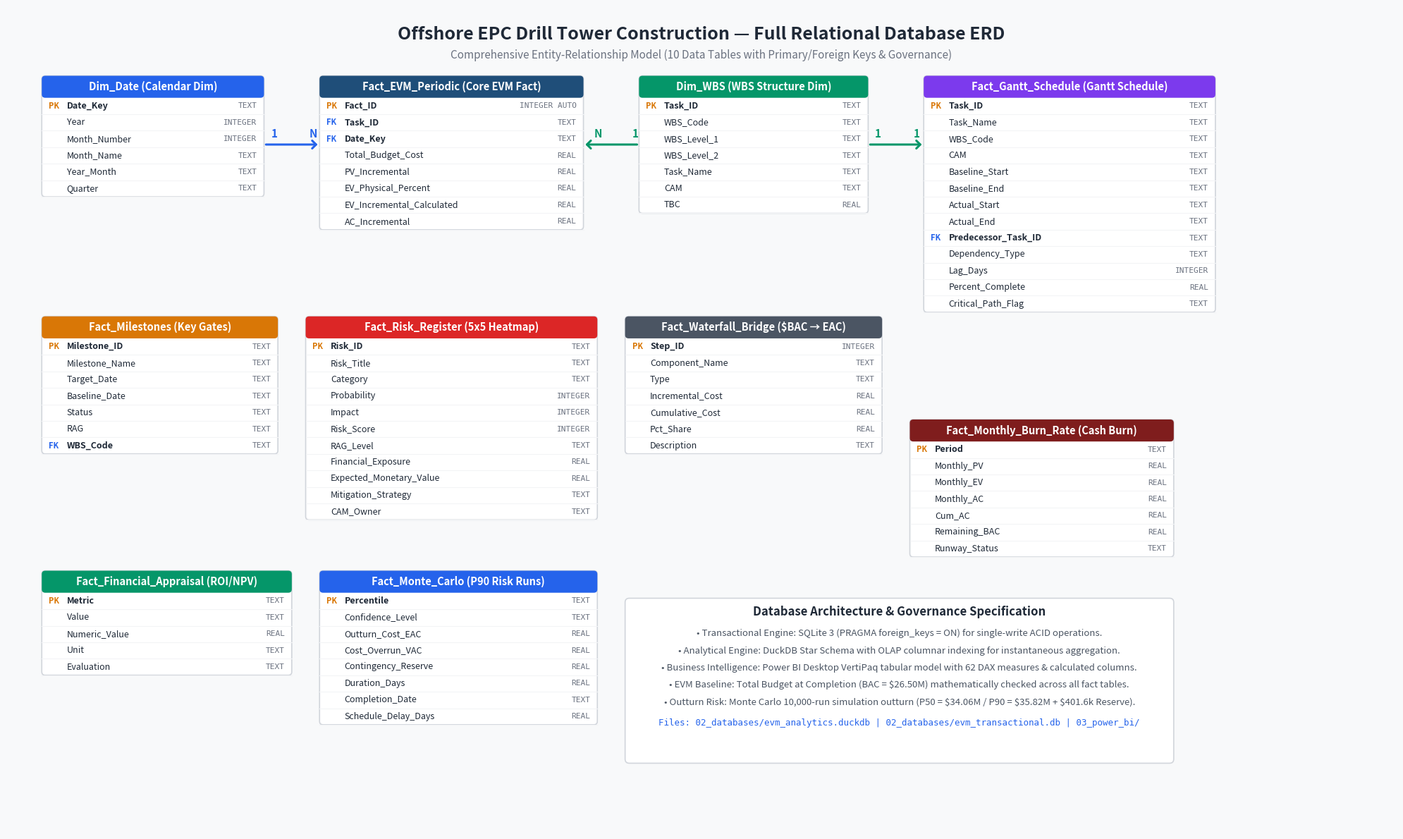
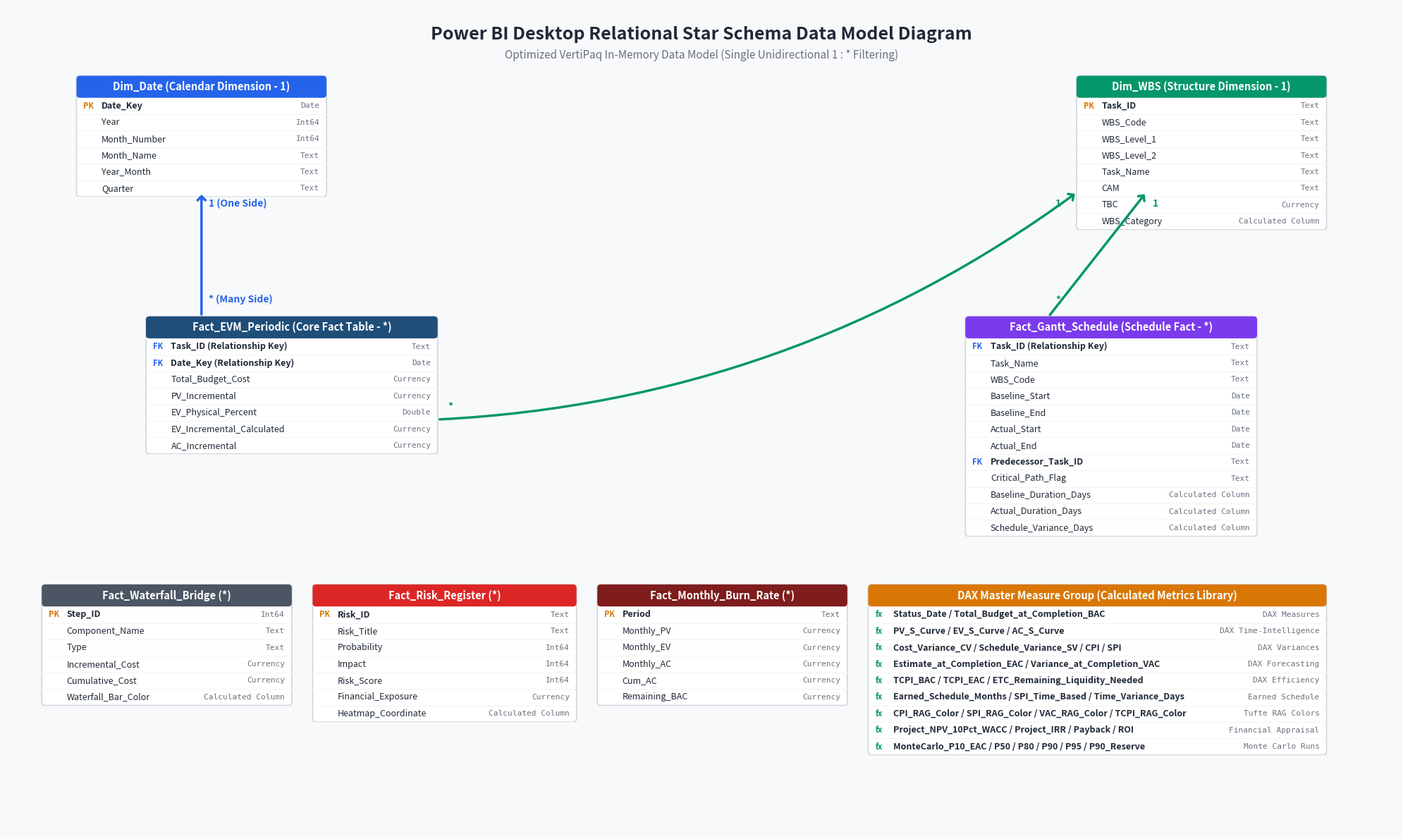

Generate these figures, in order, with matplotlib:
import matplotlib.pyplot as plt
import matplotlib.patches as patches
import os
import shutil

BASE_DIR = "C:/Users/frank/Desktop/EVM"
DOCS_DIR = os.path.join(BASE_DIR, "06_docs")
BRAIN_DIR = "C:/Users/frank/.gemini/antigravity-cli/brain/90e19606-c7c0-46ec-b802-c9a5b2f59896"

os.makedirs(DOCS_DIR, exist_ok=True)
os.makedirs(BRAIN_DIR, exist_ok=True)

def draw_table_card(ax, x, y, width, title, fields, header_color='#1F4E79'):
    row_h = 24
    head_h = 32
    tot_h = head_h + len(fields) * row_h
    
    # Outer Card
    box = patches.FancyBboxPatch((x, y - tot_h), width, tot_h,
                                  boxstyle="round,pad=0,rounding_size=5",
                                  facecolor='#FFFFFF', edgecolor='#D1D5DB', linewidth=1.2)
    ax.add_patch(box)
    
    # Header Bar
    head_box = patches.FancyBboxPatch((x, y - head_h), width, head_h,
                                       boxstyle="round,pad=0,rounding_size=5",
                                       facecolor=header_color, edgecolor=header_color, linewidth=0)
    ax.add_patch(head_box)
    
    # Header Title
    ax.text(x + width/2, y - head_h/2, title, fontsize=10.5, fontweight='bold', color='#FFFFFF', ha='center', va='center')
    
    # Fields
    curr_y = y - head_h - row_h/2
    for item in fields:
        if len(item) == 3:
            key_type, name, data_type = item
        else:
            key_type, name = item[0], item[1]
            data_type = ""

        if key_type == 'PK':
            ax.text(x + 10, curr_y, 'PK', fontsize=8, fontweight='bold', color='#D97706', ha='left', va='center')
        elif key_type == 'FK':
            ax.text(x + 10, curr_y, 'FK', fontsize=8, fontweight='bold', color='#2563EB', ha='left', va='center')
        elif key_type == 'M':
            ax.text(x + 10, curr_y, 'fx', fontsize=8, fontweight='bold', color='#059669', ha='left', va='center')
        else:
            ax.text(x + 10, curr_y, '  ', fontsize=8, ha='left', va='center')
            
        ax.text(x + 36, curr_y, name, fontsize=9, fontweight='bold' if key_type else 'normal', color='#1F2937', ha='left', va='center')
        if data_type:
            ax.text(x + width - 10, curr_y, data_type, fontsize=8, fontfamily='monospace', color='#6B7280', ha='right', va='center')
            
        ax.plot([x, x + width], [curr_y - row_h/2, curr_y - row_h/2], color='#F3F4F6', linewidth=0.8)
        curr_y -= row_h
    return tot_h

def generate_full_erd():
    fig, ax = plt.subplots(figsize=(20, 12), dpi=300)
    ax.set_facecolor('#F8F9FA')
    fig.patch.set_facecolor('#F8F9FA')
    ax.axis('off')
    ax.set_xlim(0, 2000)
    ax.set_ylim(0, 1200)

    # Title Banner
    ax.text(1000, 1160, "Offshore EPC Drill Tower Construction — Full Relational Database ERD", 
            fontsize=18, fontweight='bold', ha='center', va='center', color='#1F2937')
    ax.text(1000, 1130, "Comprehensive Entity-Relationship Model (10 Data Tables with Primary/Foreign Keys & Governance)", 
            fontsize=11, color='#6B7280', ha='center', va='center')

    # 1. Dim_Date
    draw_table_card(ax, 50, 1100, 320, 'Dim_Date (Calendar Dim)', [
        ('PK', 'Date_Key', 'TEXT'),
        ('', 'Year', 'INTEGER'),
        ('', 'Month_Number', 'INTEGER'),
        ('', 'Month_Name', 'TEXT'),
        ('', 'Year_Month', 'TEXT'),
        ('', 'Quarter', 'TEXT')
    ], '#2563EB')

    # 2. Fact_EVM_Periodic
    draw_table_card(ax, 450, 1100, 380, 'Fact_EVM_Periodic (Core EVM Fact)', [
        ('PK', 'Fact_ID', 'INTEGER AUTO'),
        ('FK', 'Task_ID', 'TEXT'),
        ('FK', 'Date_Key', 'TEXT'),
        ('', 'Total_Budget_Cost', 'REAL'),
        ('', 'PV_Incremental', 'REAL'),
        ('', 'EV_Physical_Percent', 'REAL'),
        ('', 'EV_Incremental_Calculated', 'REAL'),
        ('', 'AC_Incremental', 'REAL')
    ], '#1F4E79')

    # 3. Dim_WBS
    draw_table_card(ax, 910, 1100, 330, 'Dim_WBS (WBS Structure Dim)', [
        ('PK', 'Task_ID', 'TEXT'),
        ('', 'WBS_Code', 'TEXT'),
        ('', 'WBS_Level_1', 'TEXT'),
        ('', 'WBS_Level_2', 'TEXT'),
        ('', 'Task_Name', 'TEXT'),
        ('', 'CAM', 'TEXT'),
        ('', 'TBC', 'REAL')
    ], '#059669')

    # 4. Fact_Gantt_Schedule
    draw_table_card(ax, 1320, 1100, 420, 'Fact_Gantt_Schedule (Gantt Schedule)', [
        ('PK', 'Task_ID', 'TEXT'),
        ('', 'Task_Name', 'TEXT'),
        ('', 'WBS_Code', 'TEXT'),
        ('', 'CAM', 'TEXT'),
        ('', 'Baseline_Start', 'TEXT'),
        ('', 'Baseline_End', 'TEXT'),
        ('', 'Actual_Start', 'TEXT'),
        ('', 'Actual_End', 'TEXT'),
        ('FK', 'Predecessor_Task_ID', 'TEXT'),
        ('', 'Dependency_Type', 'TEXT'),
        ('', 'Lag_Days', 'INTEGER'),
        ('', 'Percent_Complete', 'REAL'),
        ('', 'Critical_Path_Flag', 'TEXT')
    ], '#7C3AED')

    # 5. Fact_Milestones
    draw_table_card(ax, 50, 750, 340, 'Fact_Milestones (Key Gates)', [
        ('PK', 'Milestone_ID', 'TEXT'),
        ('', 'Milestone_Name', 'TEXT'),
        ('', 'Target_Date', 'TEXT'),
        ('', 'Baseline_Date', 'TEXT'),
        ('', 'Status', 'TEXT'),
        ('', 'RAG', 'TEXT'),
        ('FK', 'WBS_Code', 'TEXT')
    ], '#D97706')

    # 6. Fact_Risk_Register
    draw_table_card(ax, 430, 750, 420, 'Fact_Risk_Register (5x5 Heatmap)', [
        ('PK', 'Risk_ID', 'TEXT'),
        ('', 'Risk_Title', 'TEXT'),
        ('', 'Category', 'TEXT'),
        ('', 'Probability', 'INTEGER'),
        ('', 'Impact', 'INTEGER'),
        ('', 'Risk_Score', 'INTEGER'),
        ('', 'RAG_Level', 'TEXT'),
        ('', 'Financial_Exposure', 'REAL'),
        ('', 'Expected_Monetary_Value', 'REAL'),
        ('', 'Mitigation_Strategy', 'TEXT'),
        ('', 'CAM_Owner', 'TEXT')
    ], '#DC2626')

    # 7. Fact_Waterfall_Bridge
    draw_table_card(ax, 890, 750, 370, 'Fact_Waterfall_Bridge ($BAC → EAC)', [
        ('PK', 'Step_ID', 'INTEGER'),
        ('', 'Component_Name', 'TEXT'),
        ('', 'Type', 'TEXT'),
        ('', 'Incremental_Cost', 'REAL'),
        ('', 'Cumulative_Cost', 'REAL'),
        ('', 'Pct_Share', 'REAL'),
        ('', 'Description', 'TEXT')
    ], '#4B5563')

    # 8. Fact_Monthly_Burn_Rate
    draw_table_card(ax, 1300, 600, 380, 'Fact_Monthly_Burn_Rate (Cash Burn)', [
        ('PK', 'Period', 'TEXT'),
        ('', 'Monthly_PV', 'REAL'),
        ('', 'Monthly_EV', 'REAL'),
        ('', 'Monthly_AC', 'REAL'),
        ('', 'Cum_AC', 'REAL'),
        ('', 'Remaining_BAC', 'REAL'),
        ('', 'Runway_Status', 'TEXT')
    ], '#7F1D1D')

    # 9. Fact_Financial_Appraisal
    draw_table_card(ax, 50, 380, 360, 'Fact_Financial_Appraisal (ROI/NPV)', [
        ('PK', 'Metric', 'TEXT'),
        ('', 'Value', 'TEXT'),
        ('', 'Numeric_Value', 'REAL'),
        ('', 'Unit', 'TEXT'),
        ('', 'Evaluation', 'TEXT')
    ], '#059669')

    # 10. Fact_Monte_Carlo
    draw_table_card(ax, 450, 380, 400, 'Fact_Monte_Carlo (P90 Risk Runs)', [
        ('PK', 'Percentile', 'TEXT'),
        ('', 'Confidence_Level', 'TEXT'),
        ('', 'Outturn_Cost_EAC', 'REAL'),
        ('', 'Cost_Overrun_VAC', 'REAL'),
        ('', 'Contingency_Reserve', 'REAL'),
        ('', 'Duration_Days', 'REAL'),
        ('', 'Completion_Date', 'TEXT'),
        ('', 'Schedule_Delay_Days', 'REAL')
    ], '#2563EB')

    # Relationships Lines
    # Dim_Date -> Fact_EVM_Periodic
    ax.annotate('', xy=(450, 1000), xytext=(370, 1000), arrowprops=dict(arrowstyle="->,head_width=0.4", color="#2563EB", lw=2.2))
    ax.text(380, 1010, "1", fontsize=11, fontweight='bold', color="#2563EB")
    ax.text(435, 1010, "N", fontsize=11, fontweight='bold', color="#2563EB")

    # Dim_WBS -> Fact_EVM_Periodic
    ax.annotate('', xy=(830, 1000), xytext=(910, 1000), arrowprops=dict(arrowstyle="->,head_width=0.4", color="#059669", lw=2.2))
    ax.text(900, 1010, "1", fontsize=11, fontweight='bold', color="#059669")
    ax.text(845, 1010, "N", fontsize=11, fontweight='bold', color="#059669")

    # Dim_WBS -> Fact_Gantt_Schedule
    ax.annotate('', xy=(1320, 1000), xytext=(1240, 1000), arrowprops=dict(arrowstyle="->,head_width=0.4", color="#059669", lw=2.2))
    ax.text(1250, 1010, "1", fontsize=11, fontweight='bold', color="#059669")
    ax.text(1305, 1010, "1", fontsize=11, fontweight='bold', color="#059669")

    # Legend & Governance Box
    note_box = patches.FancyBboxPatch((890, 100), 790, 240,
                                      boxstyle="round,pad=0,rounding_size=6",
                                      facecolor='#FFFFFF', edgecolor='#D1D5DB', linewidth=1.2)
    ax.add_patch(note_box)
    ax.text(1285, 315, "Database Architecture & Governance Specification", fontsize=12, fontweight='bold', color='#1F2937', ha='center')
    ax.text(1285, 285, "• Transactional Engine: SQLite 3 (PRAGMA foreign_keys = ON) for single-write ACID operations.", fontsize=9.5, color='#4B5563', ha='center')
    ax.text(1285, 260, "• Analytical Engine: DuckDB Star Schema with OLAP columnar indexing for instantaneous aggregation.", fontsize=9.5, color='#4B5563', ha='center')
    ax.text(1285, 235, "• Business Intelligence: Power BI Desktop VertiPaq tabular model with 62 DAX measures & calculated columns.", fontsize=9.5, color='#4B5563', ha='center')
    ax.text(1285, 210, "• EVM Baseline: Total Budget at Completion (BAC = $26.50M) mathematically checked across all fact tables.", fontsize=9.5, color='#4B5563', ha='center')
    ax.text(1285, 185, "• Outturn Risk: Monte Carlo 10,000-run simulation outturn (P50 = $34.06M / P90 = $35.82M + $401.6k Reserve).", fontsize=9.5, color='#4B5563', ha='center')
    ax.text(1285, 155, "Files: 02_databases/evm_analytics.duckdb | 02_databases/evm_transactional.db | 03_power_bi/", fontsize=9, fontfamily='monospace', color='#2563EB', ha='center')

    plt.tight_layout()
    erd_path = os.path.join(DOCS_DIR, "full_erd_diagram.png")
    fig.savefig(erd_path, bbox_inches='tight', facecolor='#F8F9FA')
    plt.close(fig)
    print("[PASS] Rendered:", erd_path)
    shutil.copy(erd_path, os.path.join(BRAIN_DIR, "full_erd_diagram.png"))

def generate_powerbi_star_schema():
    fig, ax = plt.subplots(figsize=(20, 12), dpi=300)
    ax.set_facecolor('#F8F9FA')
    fig.patch.set_facecolor('#F8F9FA')
    ax.axis('off')
    ax.set_xlim(0, 2000)
    ax.set_ylim(0, 1200)

    ax.text(1000, 1160, "Power BI Desktop Relational Star Schema Data Model Diagram", 
            fontsize=18, fontweight='bold', ha='center', va='center', color='#1F2937')
    ax.text(1000, 1130, "Optimized VertiPaq In-Memory Data Model (Single Unidirectional 1 : * Filtering)", 
            fontsize=11, color='#6B7280', ha='center', va='center')

    # Dim_Date (Top Left)
    draw_table_card(ax, 100, 1100, 360, 'Dim_Date (Calendar Dimension - 1)', [
        ('PK', 'Date_Key', 'Date'),
        ('', 'Year', 'Int64'),
        ('', 'Month_Number', 'Int64'),
        ('', 'Month_Name', 'Text'),
        ('', 'Year_Month', 'Text'),
        ('', 'Quarter', 'Text')
    ], '#2563EB')

    # Dim_WBS (Top Right)
    draw_table_card(ax, 1540, 1100, 360, 'Dim_WBS (Structure Dimension - 1)', [
        ('PK', 'Task_ID', 'Text'),
        ('', 'WBS_Code', 'Text'),
        ('', 'WBS_Level_1', 'Text'),
        ('', 'WBS_Level_2', 'Text'),
        ('', 'Task_Name', 'Text'),
        ('', 'CAM', 'Text'),
        ('', 'TBC', 'Currency'),
        ('', 'WBS_Category', 'Calculated Column')
    ], '#059669')

    # Fact_EVM_Periodic (Center Hub Left)
    draw_table_card(ax, 200, 750, 420, 'Fact_EVM_Periodic (Core Fact Table - *)', [
        ('FK', 'Task_ID (Relationship Key)', 'Text'),
        ('FK', 'Date_Key (Relationship Key)', 'Date'),
        ('', 'Total_Budget_Cost', 'Currency'),
        ('', 'PV_Incremental', 'Currency'),
        ('', 'EV_Physical_Percent', 'Double'),
        ('', 'EV_Incremental_Calculated', 'Currency'),
        ('', 'AC_Incremental', 'Currency')
    ], '#1F4E79')

    # Fact_Gantt_Schedule (Center Hub Right)
    draw_table_card(ax, 1380, 750, 420, 'Fact_Gantt_Schedule (Schedule Fact - *)', [
        ('FK', 'Task_ID (Relationship Key)', 'Text'),
        ('', 'Task_Name', 'Text'),
        ('', 'WBS_Code', 'Text'),
        ('', 'Baseline_Start', 'Date'),
        ('', 'Baseline_End', 'Date'),
        ('', 'Actual_Start', 'Date'),
        ('', 'Actual_End', 'Date'),
        ('FK', 'Predecessor_Task_ID', 'Text'),
        ('', 'Critical_Path_Flag', 'Text'),
        ('', 'Baseline_Duration_Days', 'Calculated Column'),
        ('', 'Actual_Duration_Days', 'Calculated Column'),
        ('', 'Schedule_Variance_Days', 'Calculated Column')
    ], '#7C3AED')

    # Fact_Waterfall_Bridge
    draw_table_card(ax, 50, 360, 360, 'Fact_Waterfall_Bridge (*)', [
        ('PK', 'Step_ID', 'Int64'),
        ('', 'Component_Name', 'Text'),
        ('', 'Type', 'Text'),
        ('', 'Incremental_Cost', 'Currency'),
        ('', 'Cumulative_Cost', 'Currency'),
        ('', 'Waterfall_Bar_Color', 'Calculated Column')
    ], '#4B5563')

    # Fact_Risk_Register
    draw_table_card(ax, 440, 360, 380, 'Fact_Risk_Register (*)', [
        ('PK', 'Risk_ID', 'Text'),
        ('', 'Risk_Title', 'Text'),
        ('', 'Probability', 'Int64'),
        ('', 'Impact', 'Int64'),
        ('', 'Risk_Score', 'Int64'),
        ('', 'Financial_Exposure', 'Currency'),
        ('', 'Heatmap_Coordinate', 'Calculated Column')
    ], '#DC2626')

    # Fact_Monthly_Burn_Rate
    draw_table_card(ax, 850, 360, 360, 'Fact_Monthly_Burn_Rate (*)', [
        ('PK', 'Period', 'Text'),
        ('', 'Monthly_PV', 'Currency'),
        ('', 'Monthly_EV', 'Currency'),
        ('', 'Monthly_AC', 'Currency'),
        ('', 'Cum_AC', 'Currency'),
        ('', 'Remaining_BAC', 'Currency')
    ], '#7F1D1D')

    # DAX Master Measures Block (Center Bottom)
    draw_table_card(ax, 1240, 360, 660, 'DAX Master Measure Group (Calculated Metrics Library)', [
        ('M', 'Status_Date / Total_Budget_at_Completion_BAC', 'DAX Measures'),
        ('M', 'PV_S_Curve / EV_S_Curve / AC_S_Curve', 'DAX Time-Intelligence'),
        ('M', 'Cost_Variance_CV / Schedule_Variance_SV / CPI / SPI', 'DAX Variances'),
        ('M', 'Estimate_at_Completion_EAC / Variance_at_Completion_VAC', 'DAX Forecasting'),
        ('M', 'TCPI_BAC / TCPI_EAC / ETC_Remaining_Liquidity_Needed', 'DAX Efficiency'),
        ('M', 'Earned_Schedule_Months / SPI_Time_Based / Time_Variance_Days', 'Earned Schedule'),
        ('M', 'CPI_RAG_Color / SPI_RAG_Color / VAC_RAG_Color / TCPI_RAG_Color', 'Tufte RAG Colors'),
        ('M', 'Project_NPV_10Pct_WACC / Project_IRR / Payback / ROI', 'Financial Appraisal'),
        ('M', 'MonteCarlo_P10_EAC / P50 / P80 / P90 / P95 / P90_Reserve', 'Monte Carlo Runs')
    ], '#D97706')

    # Relationship Arrows
    # Dim_Date -> Fact_EVM_Periodic (* : 1)
    ax.annotate('', xy=(280, 750), xytext=(280, 930), arrowprops=dict(arrowstyle="<-,head_width=0.4", color="#2563EB", lw=2.5))
    ax.text(290, 910, "1 (One Side)", fontsize=10, fontweight='bold', color="#2563EB")
    ax.text(290, 770, "* (Many Side)", fontsize=10, fontweight='bold', color="#2563EB")

    # Dim_WBS -> Fact_EVM_Periodic (* : 1)
    ax.annotate('', xy=(620, 600), xytext=(1540, 930), arrowprops=dict(arrowstyle="<-,head_width=0.4", color="#059669", lw=2.5, connectionstyle="arc3,rad=-0.15"))
    ax.text(1510, 910, "1", fontsize=10, fontweight='bold', color="#059669")
    ax.text(635, 615, "*", fontsize=10, fontweight='bold', color="#059669")

    # Dim_WBS -> Fact_Gantt_Schedule (* : 1)
    ax.annotate('', xy=(1500, 750), xytext=(1640, 930), arrowprops=dict(arrowstyle="<-,head_width=0.4", color="#059669", lw=2.5))
    ax.text(1650, 910, "1", fontsize=10, fontweight='bold', color="#059669")
    ax.text(1510, 770, "*", fontsize=10, fontweight='bold', color="#059669")

    plt.tight_layout()
    star_path = os.path.join(DOCS_DIR, "powerbi_star_schema_diagram.png")
    fig.savefig(star_path, bbox_inches='tight', facecolor='#F8F9FA')
    plt.close(fig)
    print("[PASS] Rendered:", star_path)
    shutil.copy(star_path, os.path.join(BRAIN_DIR, "powerbi_star_schema_diagram.png"))

if __name__ == "__main__":
    generate_full_erd()
    generate_powerbi_star_schema()
